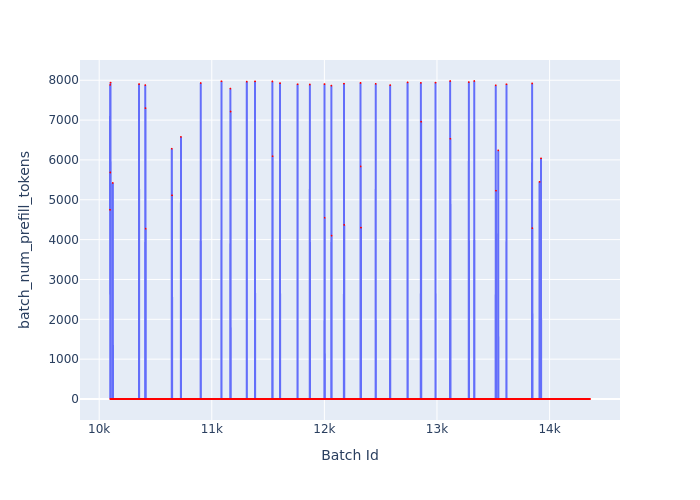

Data behind this chart, as committed beside it:
Batch Id, batch_num_prefill_tokens
10096, 4748
10097, 7884
10098, 0
10099, 5685
10100, 0
10101, 7940
10102, 0
10103, 0
10104, 0
10105, 0
10106, 0
10107, 0
10108, 0
10109, 0
10110, 0
10111, 0
10112, 0
10113, 0
10114, 0
10115, 0
10116, 0
10117, 0
10118, 0
10119, 0
10120, 0
10121, 5423
10122, 0
10123, 0
10124, 0
10125, 0
10126, 0
10127, 0
10128, 0
10129, 0
10130, 0
10131, 0
10132, 0
10133, 0
10134, 0
10135, 0
10136, 0
10137, 0
10138, 0
10139, 0
10140, 0
10141, 0
10142, 0
10143, 0
10144, 0
10145, 0
10146, 0
10147, 0
10148, 0
10149, 0
10150, 0
10151, 0
10152, 0
10153, 0
10154, 0
10155, 0
... 4,204 more rows
